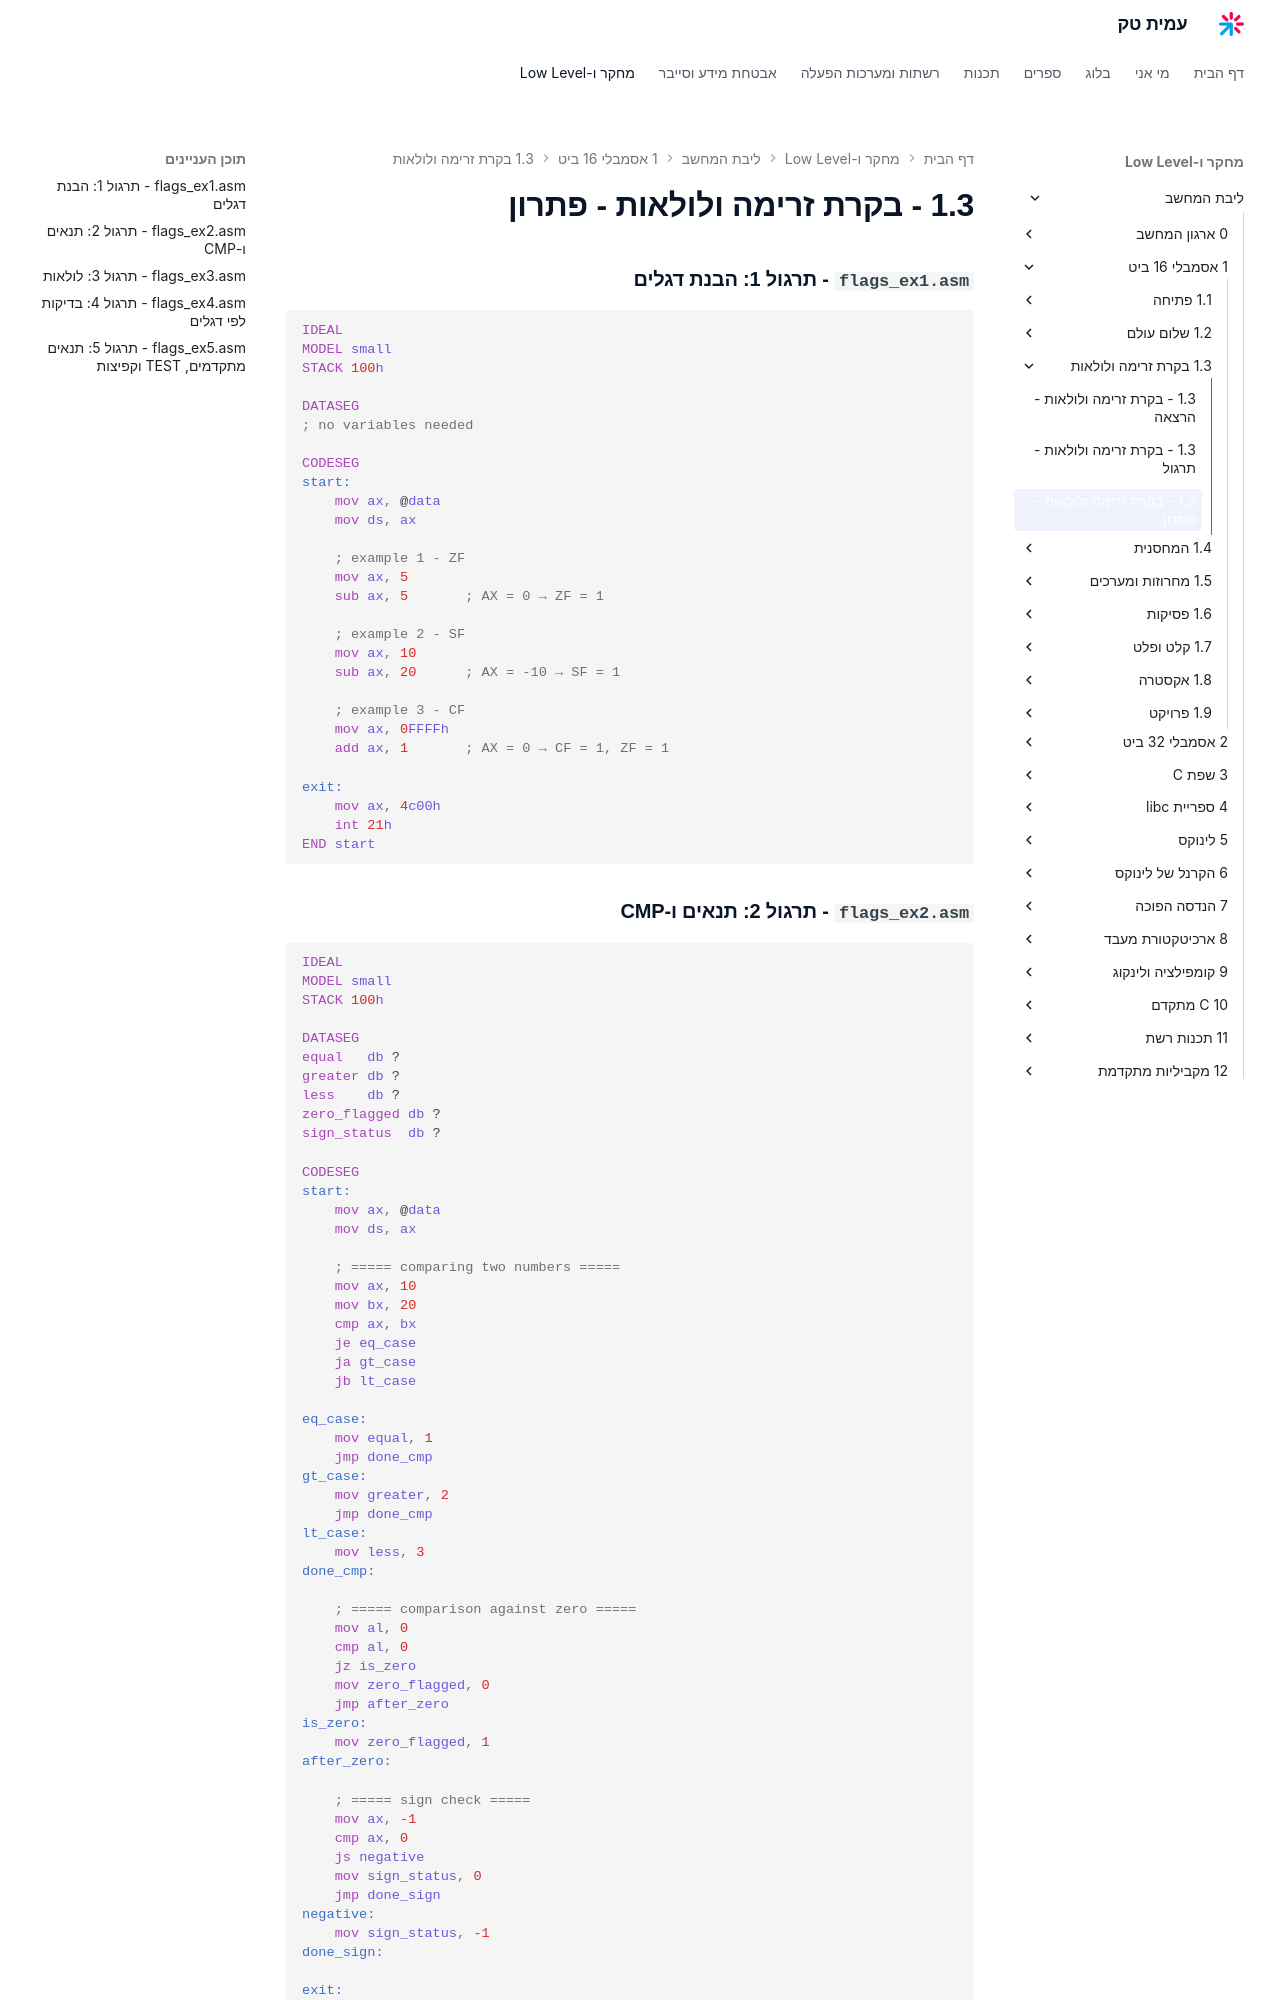

repository: AmitPinchasi/amittech · page: ליבת-המחשב/1 - אסמבלי 16 ביט/1.3 - בקרת זרימה ולולאות/1.3 - בקרת זרימה ולולאות - פתרון/index.html · generator: mkdocs


### `flags_ex1.asm` – תרגול 1: הבנת דגלים

```asm
IDEAL
MODEL small
STACK 100h

DATASEG
; אין משתנים נדרשים

CODESEG
start:
	mov ax, @data
	mov ds, ax

	; דוגמה 1 – ZF
	mov ax, 5
	sub ax, 5       ; AX = 0 → ZF = 1

	; דוגמה 2 – SF
	mov ax, 10
	sub ax, 20      ; AX = -10 → SF = 1

	; דוגמה 3 – CF
	mov ax, 0FFFFh
	add ax, 1       ; AX = 0 → CF = 1, ZF = 1

exit:
	mov ax, 4c00h
	int 21h
END start
```

---

### `flags_ex2.asm` – תרגול 2: תנאים ו־CMP

```asm
IDEAL
MODEL small
STACK 100h

DATASEG
equal   db ?
greater db ?
less    db ?
zero_flagged db ?
sign_status  db ?

CODESEG
start:
	mov ax, @data
	mov ds, ax

	; ===== השוואת שני מספרים =====
	mov ax, 10
	mov bx, 20
	cmp ax, bx
	je eq_case
	ja gt_case
	jb lt_case

eq_case:
	mov equal, 1
	jmp done_cmp
gt_case:
	mov greater, 2
	jmp done_cmp
lt_case:
	mov less, 3
done_cmp:

	; ===== השוואה מול אפס =====
	mov al, 0
	cmp al, 0
	jz is_zero
	mov zero_flagged, 0
	jmp after_zero
is_zero:
	mov zero_flagged, 1
after_zero:

	; ===== בדיקת סימן =====
	mov ax, -1
	cmp ax, 0
	js negative
	mov sign_status, 0
	jmp done_sign
negative:
	mov sign_status, -1
done_sign:

exit:
	mov ax, 4c00h
	int 21h
END start
```

---
